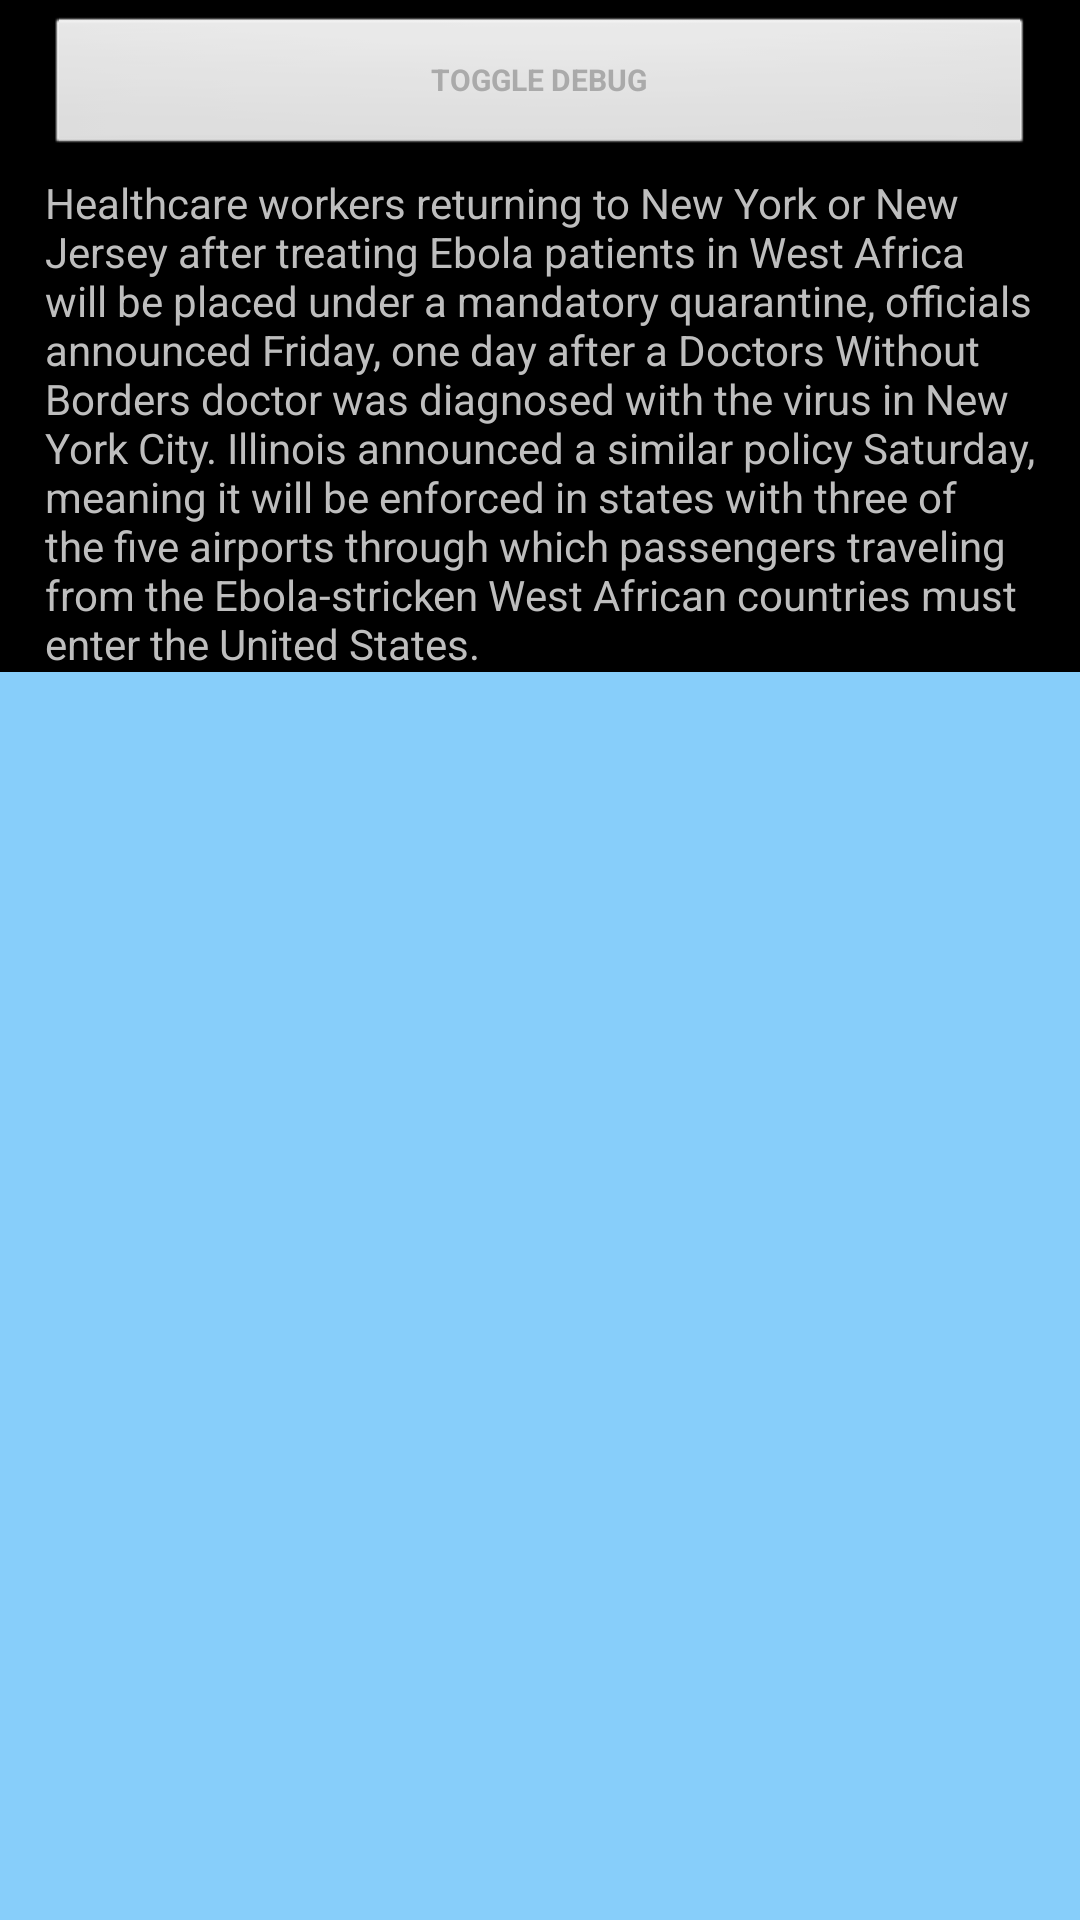

The Android layout XML behind this screen, and the referenced resources:
<!-- AndroidManifest.xml: application theme AppTheme -->
<!-- res/layout/textjustify_layout.xml -->
<LinearLayout xmlns:android="http://schemas.android.com/apk/res/android"
    xmlns:tools="http://schemas.android.com/tools"
    android:layout_width="fill_parent"
    android:layout_height="fill_parent"
    android:orientation="vertical">
    <Button
        android:id="@+id/debugButton"
        android:layout_width="fill_parent"
        android:layout_height="wrap_content"
        android:layout_marginLeft="15dp"
     	android:layout_marginRight="15dp"
     	android:layout_marginTop="5dp"
        android:text="TOGGLE DEBUG"
        android:textAllCaps="true"
        android:textColor="#aaaaaa"
        android:textSize="10dp"
        android:textStyle="bold" />
    <TextView 
        android:layout_width="match_parent"
        android:layout_height="wrap_content"
        android:layout_marginTop="5dp"
        android:layout_marginLeft="15dp"
        android:layout_marginRight="15dp"
        android:text="Healthcare workers returning to New York or New Jersey after treating Ebola patients in West Africa will be placed under a mandatory quarantine, officials announced Friday, one day after a Doctors Without Borders doctor was diagnosed with the virus in New York City. Illinois announced a similar policy Saturday, meaning it will be enforced in states with three of the five airports through which passengers traveling from the Ebola-stricken West African countries must enter the United States."
        />

    <ScrollView
        android:layout_width="fill_parent"
        android:layout_height="fill_parent"
        android:background="#87CEFA"
        tools:context=".SideBySide">

        <LinearLayout
            android:id="@+id/articleList"
            android:layout_width="fill_parent"
            android:layout_height="fill_parent"
            android:layout_weight="1"
            android:orientation="vertical"/>
    </ScrollView>

</LinearLayout>
<!-- resources referenced by this layout -->
<resources>
  <style name="AppTheme" parent="AppBaseTheme">
          
      </style>
  <style name="AppBaseTheme" parent="android:style/Theme.NoTitleBar">
          
      </style>
</resources>
